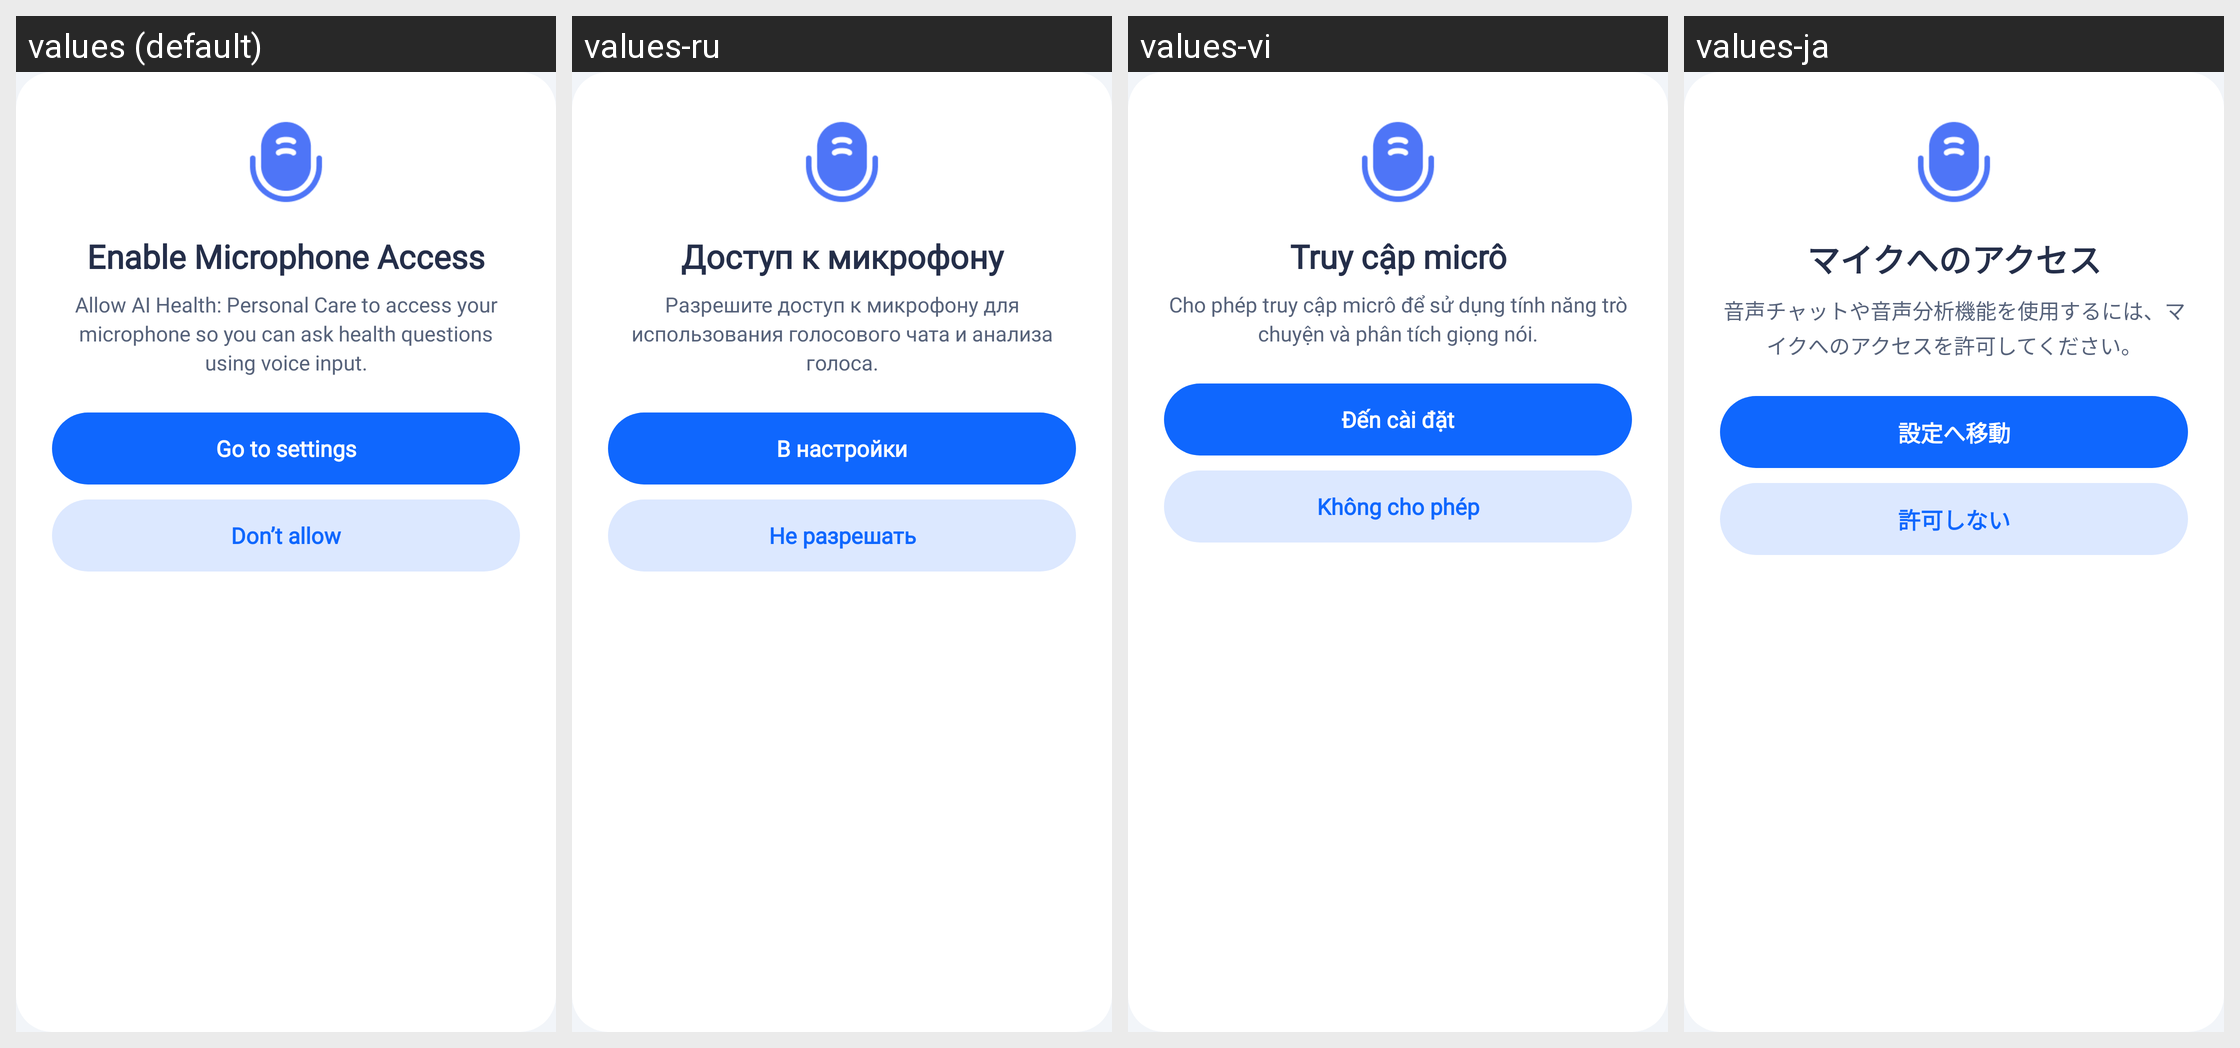

Locale-by-locale string values for the Android screen shown in this grid:
Android screen res/layout/dialog_record_audio_permission.xml rendered under 4 locales, left to right: values (default), values-ru, values-vi, values-ja. Device: Nexus 5 (rendered at 1080×1920; each locale shown at half size, 540×960, under a caption strip naming it); theme Theme.HealthCareAI.
Other locales in the repository, not shown: values-ar, values-bn, values-de, values-es, values-fr, values-hi, values-id, values-in, values-ko, values-pt-rBR, values-pt-rPT, values-tr, values-zh-rCN, values-zh-rTW.
Strings drawn on this screen, with the default value and each locale's value (text and hints the layout hard-codes, and strings that could not be matched under every locale, appear in the picture but are not listed):

dialog_mic_permission_title
  values: Enable Microphone Access
  values-ru: Доступ к микрофону
  values-vi: Truy cập micrô
  values-ja: マイクへのアクセス

dialog_mic_permission_desc
  values: Allow AI Health: Personal Care to access your microphone so you can ask health questions using voice input.
  values-ru: Разрешите доступ к микрофону для использования голосового чата и анализа голоса.
  values-vi: Cho phép truy cập micrô để sử dụng tính năng trò chuyện và phân tích giọng nói.
  values-ja: 音声チャットや音声分析機能を使用するには、マイクへのアクセスを許可してください。

dialog_camera_btn_settings
  values: Go to settings
  values-ru: В настройки
  values-vi: Đến cài đặt
  values-ja: 設定へ移動

dialog_camera_btn_dont_allow
  values: Don’t allow
  values-ru: Не разрешать
  values-vi: Không cho phép
  values-ja: 許可しない
